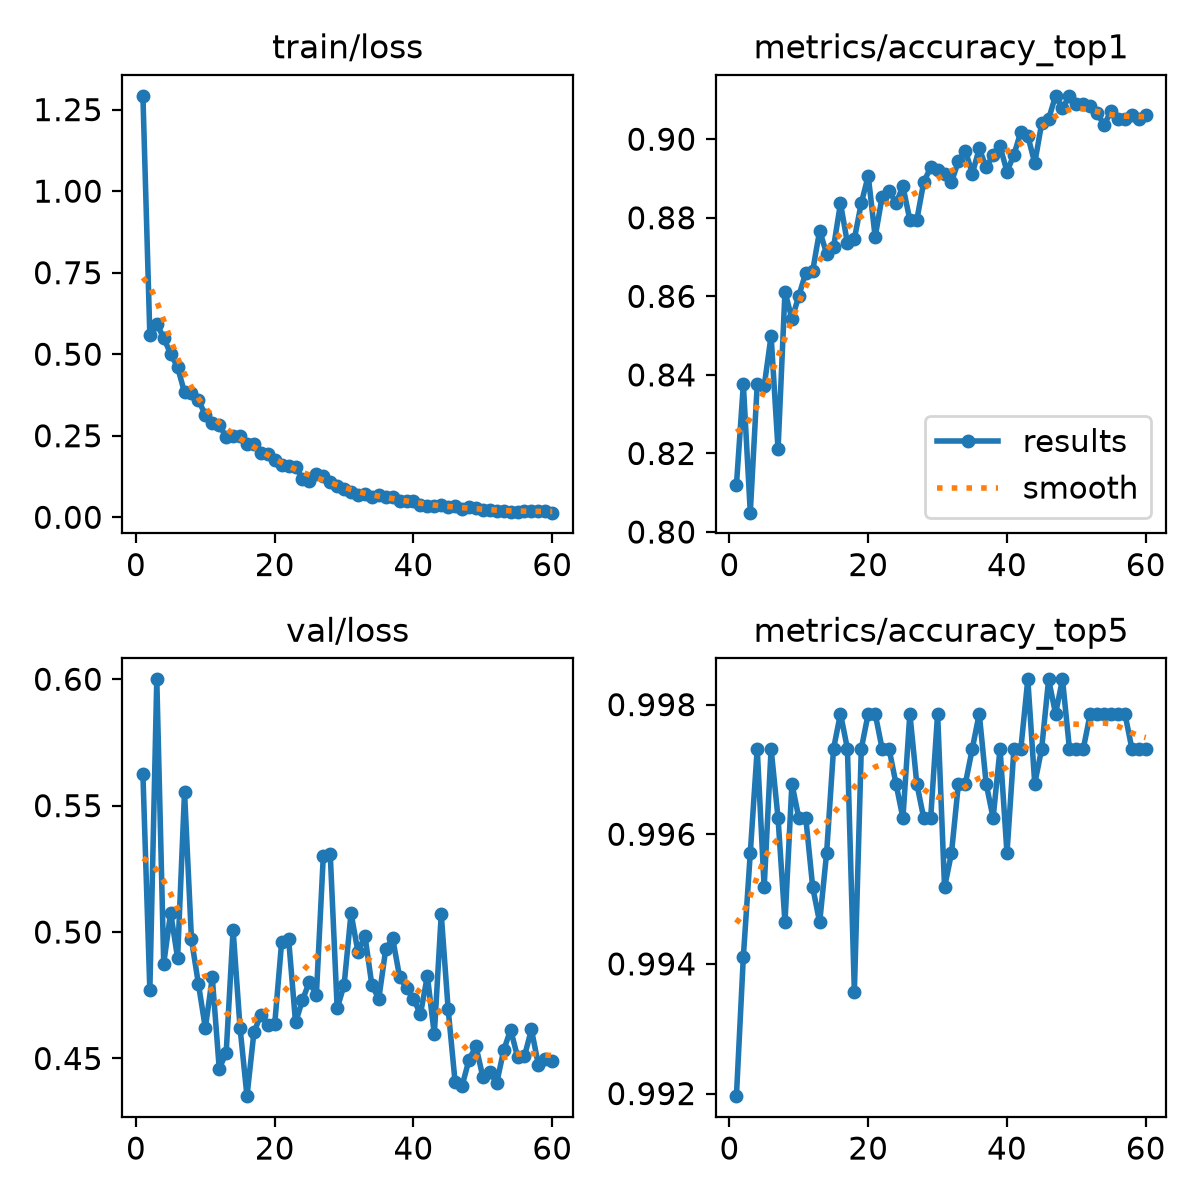

The data file committed next to this chart (first rows):
epoch, time, train/loss, metrics/accuracy_top1, metrics/accuracy_top5, val/loss, lr/pg0, lr/pg1, lr/pg2
1, 46.56, 1.292, 0.8119, 0.992, 0.5624, 0.0002755, 0.0002755, 0.0002755
2, 62.05, 0.5575, 0.8376, 0.9941, 0.477, 0.0005528, 0.0005528, 0.0005528
3, 76.36, 0.5937, 0.8049, 0.9957, 0.6, 0.0008286, 0.0008286, 0.0008286
4, 90.76, 0.5492, 0.8376, 0.9973, 0.4875, 0.0008279, 0.0008279, 0.0008279
5, 106.1, 0.5011, 0.8371, 0.9952, 0.5077, 0.000824, 0.000824, 0.000824
6, 120.5, 0.4602, 0.8499, 0.9973, 0.4897, 0.000819, 0.000819, 0.000819
7, 135, 0.3826, 0.821, 0.9962, 0.5554, 0.0008128, 0.0008128, 0.0008128
8, 149.5, 0.381, 0.8612, 0.9946, 0.4971, 0.0008056, 0.0008056, 0.0008056
9, 163.8, 0.3601, 0.8542, 0.9968, 0.4795, 0.0007974, 0.0007974, 0.0007974
10, 178.3, 0.3132, 0.8601, 0.9962, 0.462, 0.0007881, 0.0007881, 0.0007881
11, 192.7, 0.2891, 0.866, 0.9962, 0.482, 0.0007778, 0.0007778, 0.0007778
12, 207.2, 0.2814, 0.8666, 0.9952, 0.446, 0.0007665, 0.0007665, 0.0007665
13, 221.6, 0.2475, 0.8767, 0.9946, 0.4522, 0.0007543, 0.0007543, 0.0007543
14, 236.1, 0.2504, 0.8709, 0.9957, 0.5009, 0.0007411, 0.0007411, 0.0007411
15, 250.5, 0.2486, 0.8724, 0.9973, 0.4622, 0.0007271, 0.0007271, 0.0007271
16, 264.9, 0.2251, 0.8837, 0.9979, 0.4351, 0.0007122, 0.0007122, 0.0007122
17, 279.3, 0.2242, 0.8735, 0.9973, 0.4603, 0.0006966, 0.0006966, 0.0006966
18, 293.7, 0.1961, 0.8746, 0.9936, 0.4673, 0.0006802, 0.0006802, 0.0006802
19, 308, 0.1927, 0.8837, 0.9973, 0.4631, 0.000663, 0.000663, 0.000663
20, 322.6, 0.1742, 0.8907, 0.9979, 0.4636, 0.0006452, 0.0006452, 0.0006452
21, 337.1, 0.1605, 0.8751, 0.9979, 0.4962, 0.0006268, 0.0006268, 0.0006268
22, 351.5, 0.1585, 0.8853, 0.9973, 0.4973, 0.0006079, 0.0006079, 0.0006079
23, 366, 0.1546, 0.8869, 0.9973, 0.4642, 0.0005884, 0.0005884, 0.0005884
24, 380.4, 0.1183, 0.8837, 0.9968, 0.4731, 0.0005684, 0.0005684, 0.0005684
25, 394.8, 0.1109, 0.888, 0.9962, 0.4803, 0.0005481, 0.0005481, 0.0005481
26, 409.3, 0.1332, 0.8794, 0.9979, 0.475, 0.0005274, 0.0005274, 0.0005274
27, 423.9, 0.1255, 0.8794, 0.9968, 0.5301, 0.0005064, 0.0005064, 0.0005064
28, 438.4, 0.1091, 0.8891, 0.9962, 0.5309, 0.0004852, 0.0004852, 0.0004852
29, 452.8, 0.09712, 0.8928, 0.9962, 0.4698, 0.0004638, 0.0004638, 0.0004638
30, 467.4, 0.08742, 0.8923, 0.9979, 0.4791, 0.0004422, 0.0004422, 0.0004422
31, 481.9, 0.07844, 0.8912, 0.9952, 0.5075, 0.0004207, 0.0004207, 0.0004207
32, 496.4, 0.06972, 0.8891, 0.9957, 0.492, 0.0003991, 0.0003991, 0.0003991
33, 511, 0.07117, 0.8944, 0.9968, 0.4986, 0.0003776, 0.0003776, 0.0003776
34, 525.5, 0.06128, 0.8971, 0.9968, 0.479, 0.0003562, 0.0003562, 0.0003562
35, 540, 0.06803, 0.8912, 0.9973, 0.4737, 0.0003349, 0.0003349, 0.0003349
36, 554.4, 0.06271, 0.8976, 0.9979, 0.4932, 0.0003139, 0.0003139, 0.0003139
37, 568.8, 0.06299, 0.8928, 0.9968, 0.4975, 0.0002932, 0.0002932, 0.0002932
38, 583.3, 0.05052, 0.896, 0.9962, 0.4823, 0.0002729, 0.0002729, 0.0002729
39, 597.7, 0.04882, 0.8982, 0.9973, 0.4778, 0.000253, 0.000253, 0.000253
40, 612.1, 0.0485, 0.8918, 0.9957, 0.4736, 0.0002335, 0.0002335, 0.0002335
41, 626.4, 0.03887, 0.896, 0.9973, 0.4675, 0.0002145, 0.0002145, 0.0002145
42, 640.9, 0.03355, 0.9019, 0.9973, 0.4827, 0.0001961, 0.0001961, 0.0001961
43, 655.4, 0.03401, 0.9009, 0.9984, 0.4595, 0.0001783, 0.0001783, 0.0001783
44, 669.7, 0.03854, 0.8939, 0.9968, 0.507, 0.0001612, 0.0001612, 0.0001612
45, 684.2, 0.03058, 0.9041, 0.9973, 0.4694, 0.0001448, 0.0001448, 0.0001448
46, 698.7, 0.0342, 0.9051, 0.9984, 0.4405, 0.0001291, 0.0001291, 0.0001291
47, 713.1, 0.02495, 0.911, 0.9979, 0.4392, 0.0001142, 0.0001142, 0.0001142
48, 727.6, 0.03155, 0.9078, 0.9984, 0.4494, 0.0001002, 0.0001002, 0.0001002
49, 742, 0.02766, 0.911, 0.9973, 0.4548, 8.7079e-05, 8.7079e-05, 8.7079e-05
50, 756.5, 0.02161, 0.9089, 0.9973, 0.4427, 7.48518e-05, 7.48518e-05, 7.48518e-05
51, 787.2, 0.02339, 0.9089, 0.9973, 0.4446, 6.35724e-05, 6.35724e-05, 6.35724e-05
52, 802, 0.01962, 0.9084, 0.9979, 0.4404, 5.32718e-05, 5.32718e-05, 5.32718e-05
53, 816.1, 0.02032, 0.9067, 0.9979, 0.4532, 4.39782e-05, 4.39782e-05, 4.39782e-05
54, 830.3, 0.01737, 0.9035, 0.9979, 0.4614, 3.57171e-05, 3.57171e-05, 3.57171e-05
55, 844.7, 0.01722, 0.9073, 0.9979, 0.4506, 2.85111e-05, 2.85111e-05, 2.85111e-05
56, 859.2, 0.01866, 0.9051, 0.9979, 0.451, 2.238e-05, 2.238e-05, 2.238e-05
57, 873.6, 0.0194, 0.9051, 0.9979, 0.4615, 1.73405e-05, 1.73405e-05, 1.73405e-05
58, 888, 0.0185, 0.9062, 0.9973, 0.4475, 1.34065e-05, 1.34065e-05, 1.34065e-05
59, 902.5, 0.02018, 0.9051, 0.9973, 0.4499, 1.05888e-05, 1.05888e-05, 1.05888e-05
60, 916.8, 0.0141, 0.9062, 0.9973, 0.4488, 8.89509e-06, 8.89509e-06, 8.89509e-06
